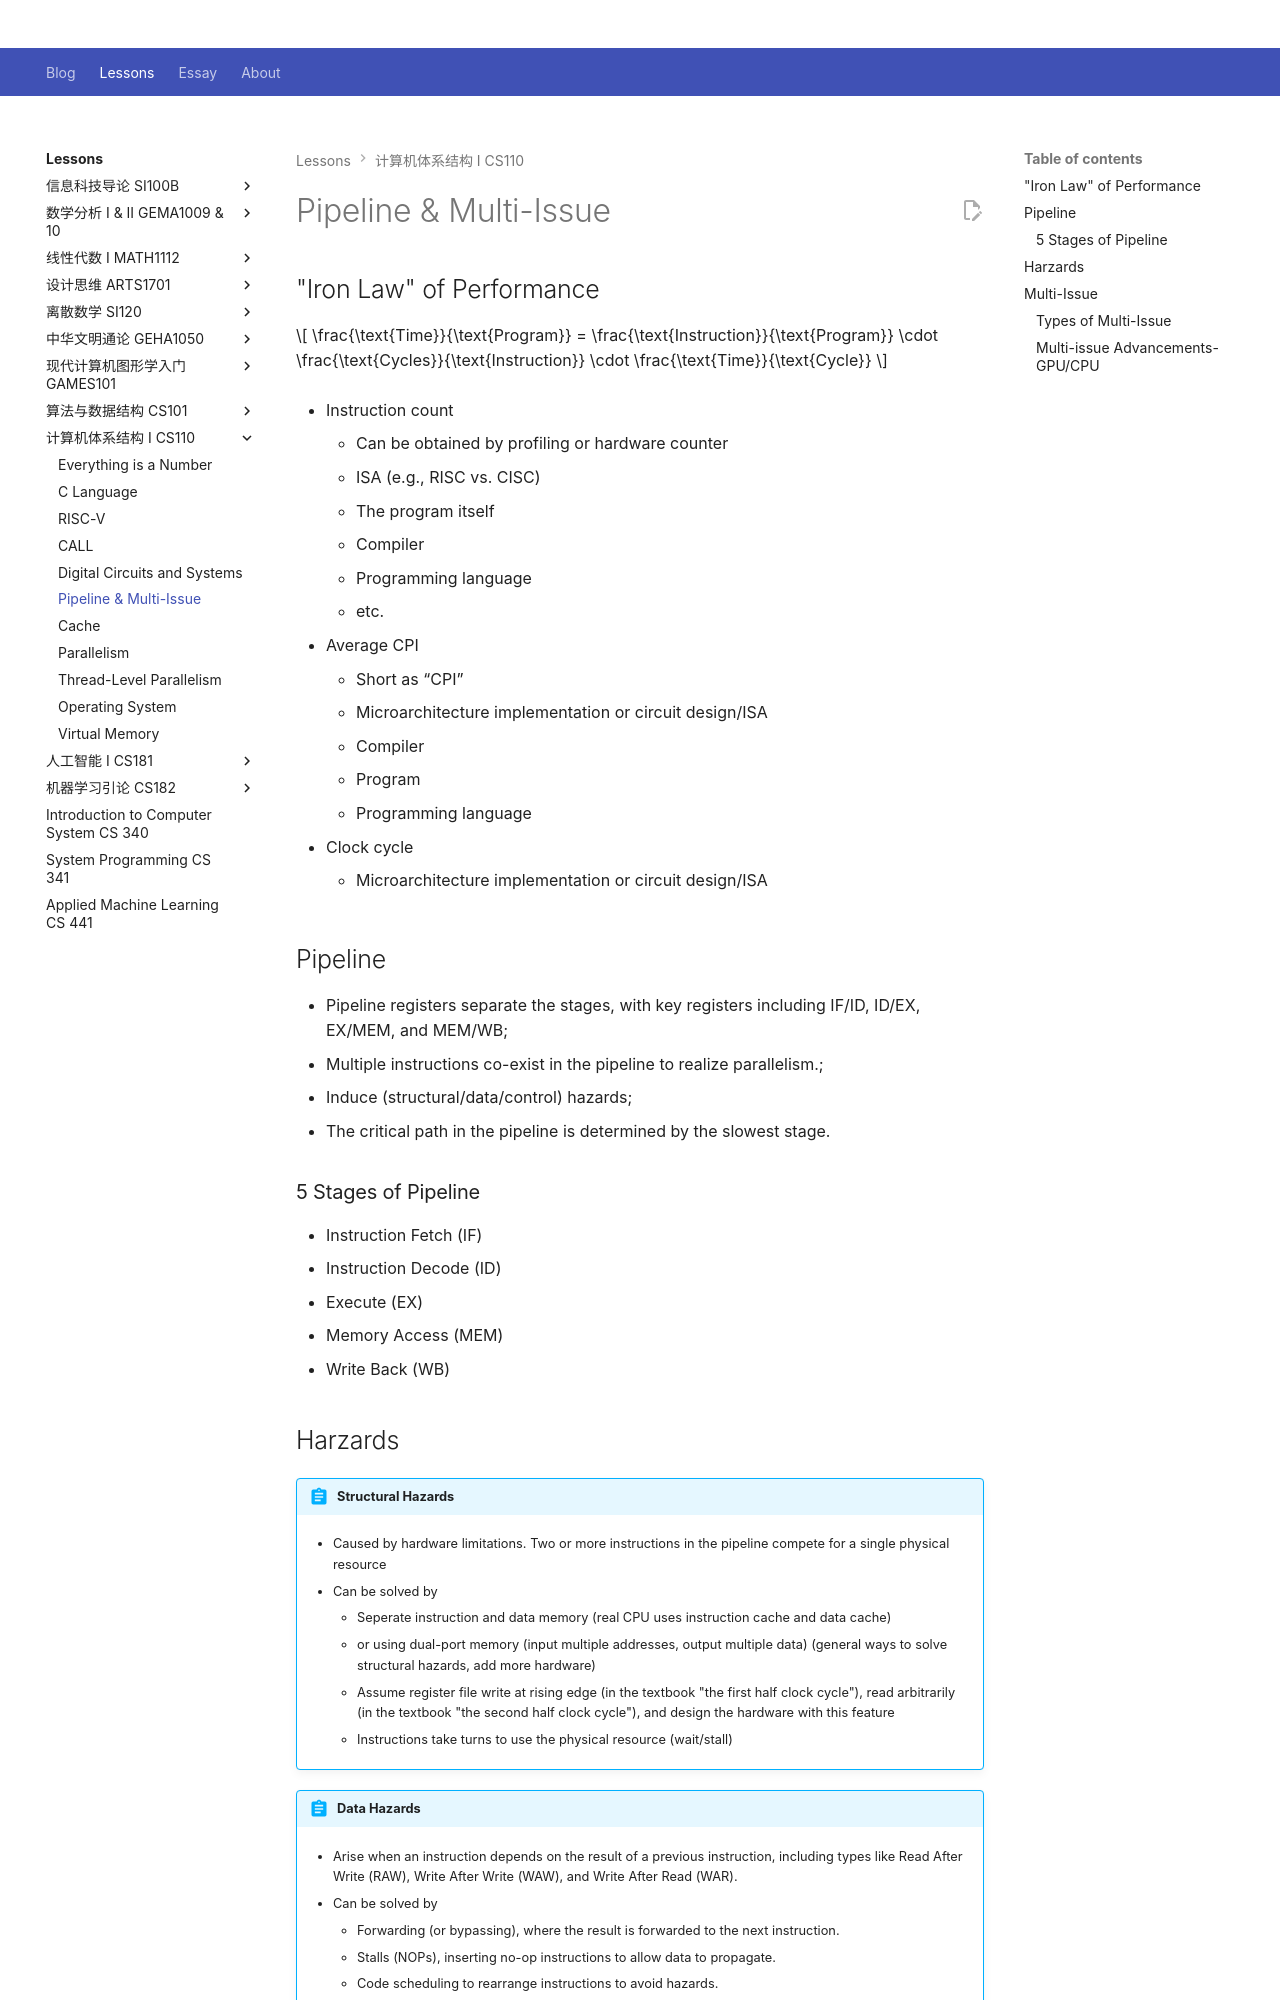

repository: Github-Anderson/Github-Anderson.github.io · page: lessons/CS110/pipeline/index.html · generator: mkdocs

---
comments: true
---

# Pipeline & Multi-Issue

## "Iron Law" of Performance

$$
\frac{\text{Time}}{\text{Program}} = \frac{\text{Instruction}}{\text{Program}} \cdot \frac{\text{Cycles}}{\text{Instruction}} \cdot \frac{\text{Time}}{\text{Cycle}}
$$

- Instruction count
	- Can be obtained by profiling or hardware counter
	- ISA (e.g., RISC vs. CISC)
	- The program itself
	- Compiler
	- Programming language
	- etc.

- Average CPI
	- Short as “CPI”
	- Microarchitecture
	implementation or
	circuit design/ISA
	- Compiler
	- Program
	- Programming language

- Clock cycle
	- Microarchitecture implementation or circuit design/ISA

## Pipeline

- Pipeline registers separate the stages, with key registers including IF/ID, ID/EX, EX/MEM, and MEM/WB;
- Multiple instructions co-exist in the pipeline to realize parallelism.;
- Induce (structural/data/control) hazards;
- The critical path in the pipeline is determined by the slowest stage.

### 5 Stages of Pipeline

- Instruction Fetch (IF)
- Instruction Decode (ID)
- Execute (EX)
- Memory Access (MEM)
- Write Back (WB)
